Run: headless pygame with SDL's dummy video driver; simulated clock (each Clock.tick advances the game by its frame time, no real sleeping); random seed 0; keys injected as events and as key.get_pressed() state; no mouse input.
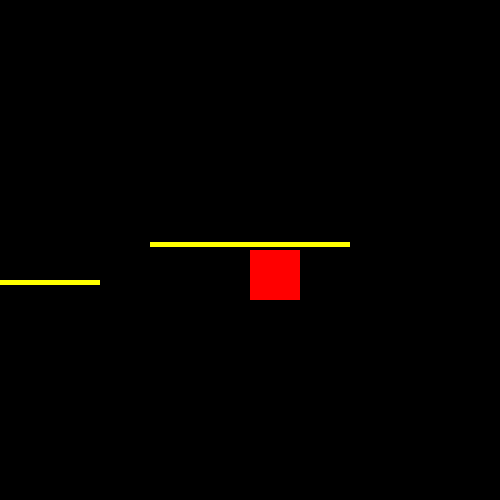
Frame 1 of 4 · flips 1–60 · no input
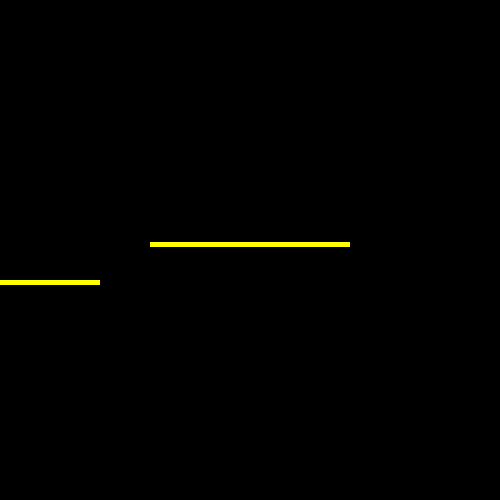
Frame 2 of 4 · flips 61–180 · tapped SPACE, RETURN · held RIGHT (→), D
Frame 3 of 4 · flips 181–300 · held DOWN (↓), S · screen unchanged from frame 2, image omitted
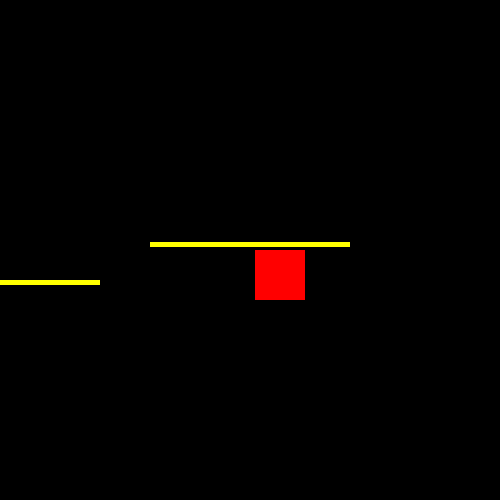
Frame 4 of 4 · flips 301–420 · held LEFT (←), A, UP (↑), W

The pygame program that drew these frames:

import pygame
import sys

# Initialize pygame
pygame.init()

# Set up the display
win = pygame.display.set_mode((500, 500))
pygame.display.set_caption("Collision Detection Example")
clock = pygame.time.Clock()
# Player variables
x, y = 250, 250
width, height = 50, 50
hrac = pygame.Rect(x, y, width, height)

# Obstacle variables
x1, y1 = 150, 200
cara1 = pygame.Rect(x1, y1 + 42, 200, 5)
cara2 = pygame.Rect(x1 -150, y1 + 80, 100, 5)
seznamPloch = [cara1,cara2]
# Jump variables
isjump = False
v = 10
m = 1
vf = v

# Game loop
run = True
while run:
    clock.tick(25)
    win.fill((0, 0, 0))
    
    # Draw player
    pygame.draw.rect(win, (255, 0, 0), hrac)
    
    # Draw obstacles
    pygame.draw.rect(win, (255, 255, 0), cara1)
    pygame.draw.rect(win, (255, 255, 0), cara2)

    # Event handling
    for event in pygame.event.get(): 
        if event.type == pygame.QUIT: 
            run = False

    # Movement
    keys = pygame.key.get_pressed() 
    if keys[pygame.K_a]:
        hrac.x -= 5
    if keys[pygame.K_d]:
        hrac.x += 5

    # Jump
    if not isjump: 
        if keys[pygame.K_SPACE]: 
            isjump = True

    if isjump: 
        F = (1 / 2) * m * (v ** 2) 
        hrac.y -= F 
        v -= 1
        if v < 0: 
            m = -1
        for cara in seznamPloch:
            if hrac.colliderect(cara): 
                isjump = False
                v = vf - 1
                m = 1
                hrac.bottom = cara.top + 1

    pygame.display.update()
    pygame.time.delay(10) 
    pygame.display.update() 
# closes the pygame window	 
pygame.quit() 
